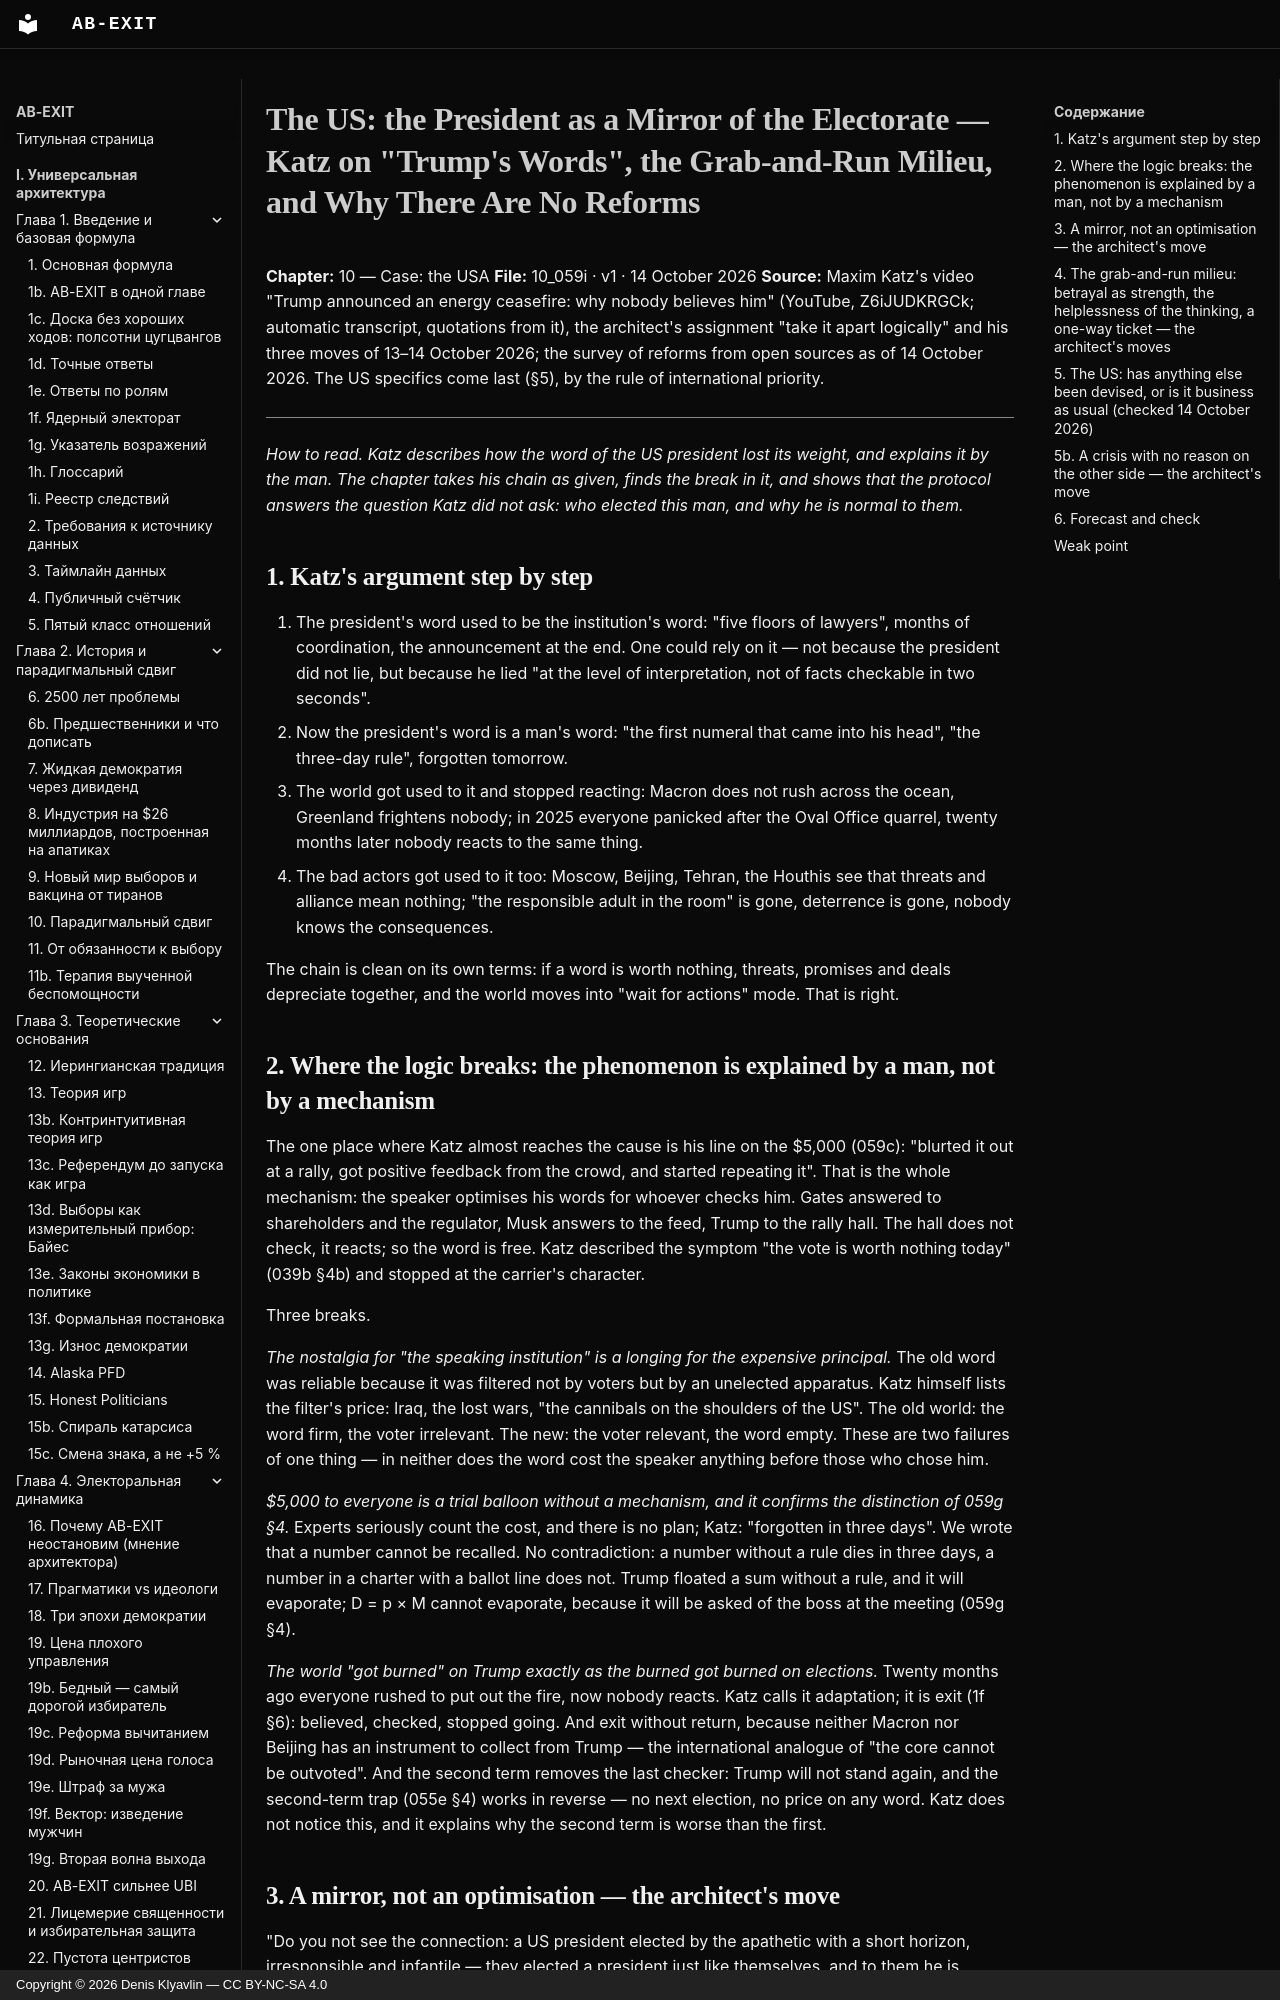

repository: Denis-Kliavlin/ab-exit · page: 10-usa/059i-president-as-mirror.en/index.html · generator: mkdocs · copyright: Copyright © 2026 Denis Klyavlin — CC BY-NC-SA 4.0

# The US: the President as a Mirror of the Electorate — Katz on "Trump's Words", the Grab-and-Run Milieu, and Why There Are No Reforms

**Chapter:** 10 — Case: the USA
**File:** 10_059i · v1 · 14 October 2026
**Source:** Maxim Katz's video "Trump announced an energy ceasefire: why nobody believes him" (YouTube, Z6iJUDKRGCk; automatic transcript, quotations from it), the architect's assignment "take it apart logically" and his three moves of 13–14 October 2026; the survey of reforms from open sources as of 14 October 2026. The US specifics come last (§5), by the rule of international priority.

---

*How to read. Katz describes how the word of the US president lost its weight, and explains it by the man. The chapter takes his chain as given, finds the break in it, and shows that the protocol answers the question Katz did not ask: who elected this man, and why he is normal to them.*

## 1. Katz's argument step by step

1. The president's word used to be the institution's word: "five floors of lawyers", months of coordination, the announcement at the end. One could rely on it — not because the president did not lie, but because he lied "at the level of interpretation, not of facts checkable in two seconds".
2. Now the president's word is a man's word: "the first numeral that came into his head", "the three-day rule", forgotten tomorrow.
3. The world got used to it and stopped reacting: Macron does not rush across the ocean, Greenland frightens nobody; in 2025 everyone panicked after the Oval Office quarrel, twenty months later nobody reacts to the same thing.
4. The bad actors got used to it too: Moscow, Beijing, Tehran, the Houthis see that threats and alliance mean nothing; "the responsible adult in the room" is gone, deterrence is gone, nobody knows the consequences.

The chain is clean on its own terms: if a word is worth nothing, threats, promises and deals depreciate together, and the world moves into "wait for actions" mode. That is right.
